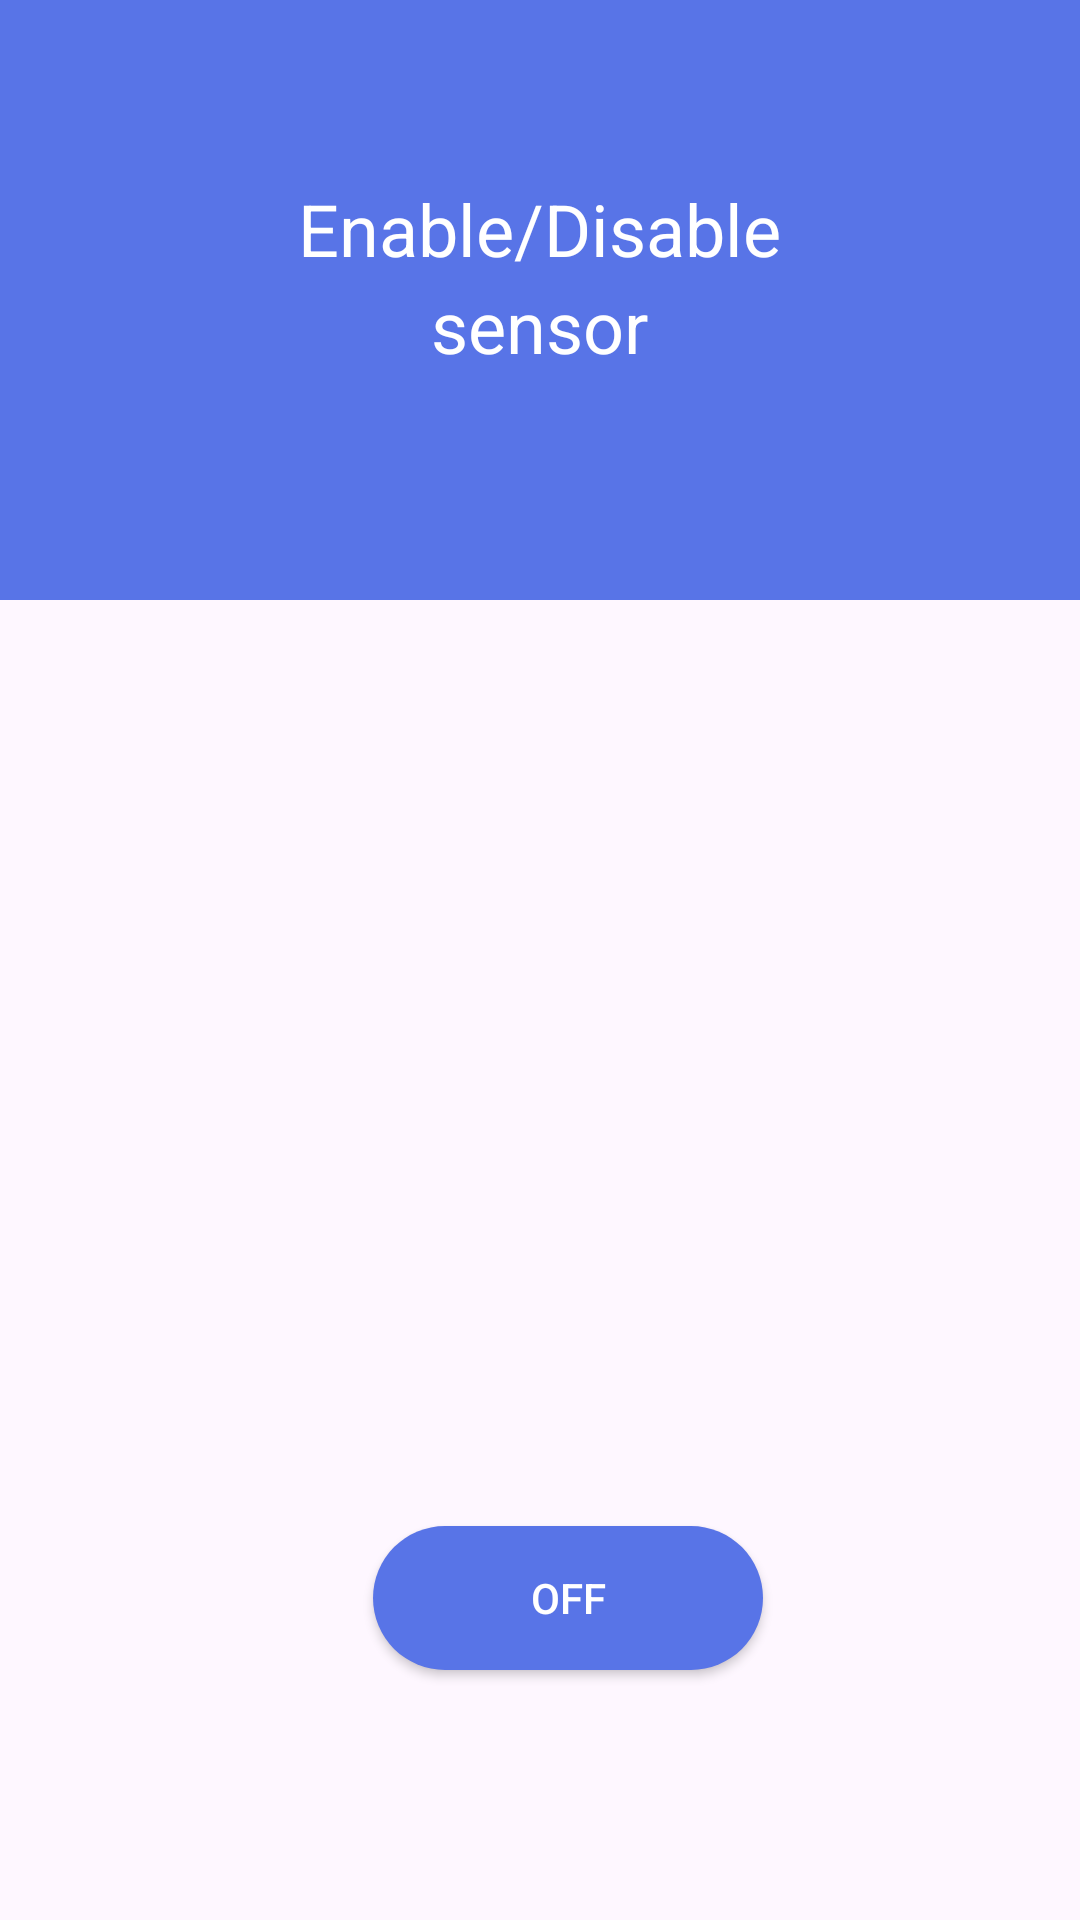

Android layout source for this screen:
<!-- AndroidManifest.xml: application theme Theme.KanyaKavach -->
<!-- res/layout/activity_sensor.xml -->
<?xml version="1.0" encoding="utf-8"?>
<androidx.constraintlayout.widget.ConstraintLayout xmlns:android="http://schemas.android.com/apk/res/android"
    xmlns:app="http://schemas.android.com/apk/res-auto"
    xmlns:tools="http://schemas.android.com/tools"
    android:layout_width="match_parent"
    android:layout_height="match_parent"
    tools:context=".activities.Sensor">

    <androidx.appcompat.widget.Toolbar
        android:id="@+id/toolbar_sensors_activity"
        android:layout_width="match_parent"
        android:layout_height="?attr/actionBarSize"
        tools:ignore="MissingConstraints" />

    <View
        android:layout_width="match_parent"
        android:layout_height="200dp"
        android:background="@color/main"
        app:layout_constraintEnd_toEndOf="parent"
        app:layout_constraintStart_toStartOf="parent"
        app:layout_constraintTop_toTopOf="parent"/>

    <LinearLayout
        android:layout_width="match_parent"
        android:layout_height="wrap_content"
        android:orientation="vertical"
        android:gravity="center_horizontal"
        android:layout_marginTop="60dp"
        app:layout_constraintEnd_toEndOf="parent"
        app:layout_constraintStart_toStartOf="parent"
        app:layout_constraintTop_toTopOf="parent">

        <TextView
            android:layout_width="wrap_content"
            android:layout_height="wrap_content"
            android:text="@string/enable_disable"
            android:textSize="24sp"
            android:textColor="@color/white"
            />

        <TextView
            android:layout_width="wrap_content"
            android:layout_height="wrap_content"
            android:text="@string/sensor"
            android:textSize="24sp"
            android:textColor="@color/white"
            />
    </LinearLayout>

    <RadioGroup
        android:id="@+id/rgUnits"
        android:visibility="gone"
        android:layout_width="match_parent"
        android:layout_height="wrap_content"
        android:layout_margin="10dp"
        android:background="@drawable/drawable_radio_group_tab_background"
        android:orientation="horizontal"
        app:layout_constraintBottom_toBottomOf="parent"
        app:layout_constraintEnd_toEndOf="parent"
        app:layout_constraintHorizontal_bias="0.541"
        app:layout_constraintStart_toStartOf="parent"
        app:layout_constraintTop_toTopOf="parent"
        app:layout_constraintVertical_bias="0.859">

        <RadioButton
            android:id="@+id/rbMetricUnits"
            android:layout_width="0dp"
            android:layout_height="50dp"
            android:layout_weight="0.50"
            android:background="@drawable/drawable_units_tab_selector"
            android:button="@null"
            android:gravity="center"
            android:checked="true"
            android:text="@string/enabled"
            android:textColor="@drawable/drawable_units_tab_text_color_selector"
            android:textSize="16sp"
            android:textStyle="bold"/>

        <RadioButton
            android:id="@+id/rbUscUnits"
            android:layout_width="0dp"
            android:layout_height="50dp"
            android:layout_weight="0.50"
            android:background="@drawable/drawable_units_tab_selector"
            android:button="@null"
            android:gravity="center"
            android:checked="false"
            android:text="@string/disable"
            android:textColor="@drawable/drawable_units_tab_text_color_selector"
            android:textSize="16sp"
            android:textStyle="bold"/>

    </RadioGroup>

    <ToggleButton
        android:id="@+id/detection_toggle"
        android:layout_width="130dp"
        android:layout_height="wrap_content"
        android:text="OFF"
        android:textOff="OFF"
        android:textOn="ON"
        android:background="@drawable/shape_button_rounded"
        android:foreground="?attr/selectableItemBackground"
        android:textColor="@color/white"
        app:layout_constraintBottom_toBottomOf="parent"
        app:layout_constraintEnd_toEndOf="parent"
        app:layout_constraintHorizontal_bias="0.541"
        app:layout_constraintStart_toStartOf="parent"
        app:layout_constraintTop_toTopOf="parent"
        app:layout_constraintVertical_bias="0.859" />


</androidx.constraintlayout.widget.ConstraintLayout>
<!-- resources referenced by this layout -->
<resources>
  <color name="main">#5874E7</color>
  <color name="white">#FFFFFFFF</color>
  <!-- drawable drawable_units_tab_selector (drawable-v24) -->
  <?xml version="1.0" encoding="utf-8"?>
  <selector xmlns:android="http://schemas.android.com/apk/res/android">
  <item android:state_checked="true">
  
      <shape android:shape="rectangle">
          <solid android:color="@color/main"/>
          <corners android:radius="30dp"/>
      </shape>
  </item>
  </selector>
  <!-- drawable drawable_units_tab_text_color_selector (drawable-v24) -->
  <?xml version="1.0" encoding="utf-8"?>
  <selector xmlns:android="http://schemas.android.com/apk/res/android">
  
      <item android:color= "@color/teal_200" android:state_selected="true"/>
      <item android:color= "#ABD3BE" android:state_selected="false"/>
  </selector>
  <!-- drawable shape_button_rounded (drawable) -->
  <?xml version="1.0" encoding="utf-8"?>
  <shape xmlns:android="http://schemas.android.com/apk/res/android"
      android:shape="rectangle">
  
      <solid android:color="@color/main"/>
  
      <corners android:radius="40dp"/>
  
  </shape>
  <string name="disable">Disable</string>
  <string name="enable_disable">Enable/Disable</string>
  <string name="enabled">Enabled</string>
  <string name="sensor">sensor</string>
  <style name="Theme.KanyaKavach" parent="Theme.Material3.Light">
          
          <item name="colorPrimary">@color/purple_500</item>
          <item name="colorPrimaryVariant">@color/purple_700</item>
          <item name="colorOnPrimary">@color/white</item>
          
          <item name="colorSecondary">@color/teal_200</item>
          <item name="colorSecondaryVariant">@color/teal_700</item>
          <item name="colorOnSecondary">@color/black</item>
          
          <item name="android:statusBarColor">?attr/colorPrimaryVariant</item>
          
      </style>
  <color name="teal_200">#FF03DAC5</color>
  <color name="purple_500">#FF6200EE</color>
  <color name="purple_700">#FF3700B3</color>
  <color name="teal_700">#FF018786</color>
  <color name="black">#FF000000</color>
</resources>
